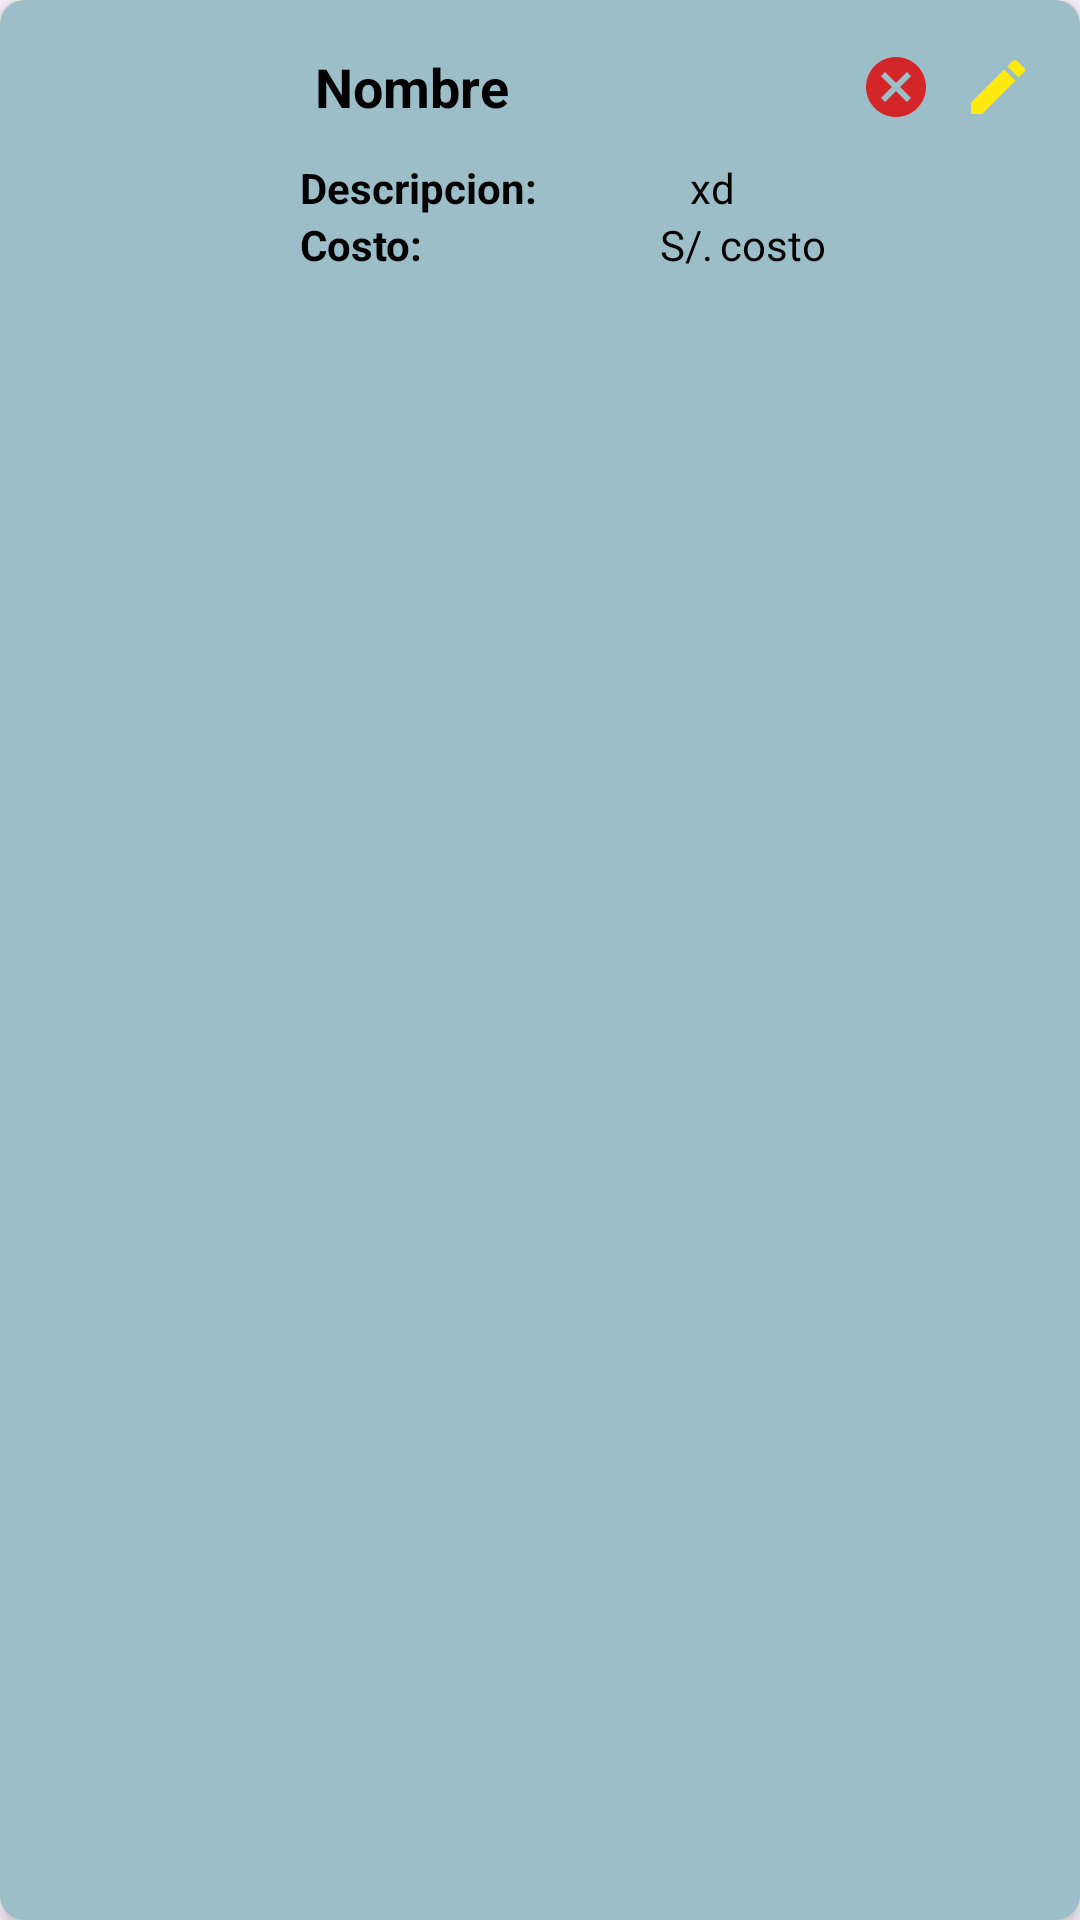

Reconstruct the res/layout file that produces this screen, plus the resources it refers to.
<!-- AndroidManifest.xml: application theme Theme.PryAndroidClinica -->
<!-- res/layout/cardview_tratamiento.xml -->
<androidx.cardview.widget.CardView xmlns:android="http://schemas.android.com/apk/res/android"
    xmlns:app="http://schemas.android.com/apk/res-auto"
    android:layout_width="match_parent"
    android:layout_height="wrap_content"
    android:layout_margin="8dp"
    app:cardCornerRadius="8dp"
    app:cardElevation="4dp"
    android:backgroundTint="@color/letraDark">

    <LinearLayout
        android:layout_width="match_parent"
        android:layout_height="wrap_content"
        android:background="@drawable/border"
        android:orientation="horizontal"
        android:padding="5dp">

        <ImageView
            android:id="@+id/cita_programada"
            android:layout_width="95dp"
            android:layout_height="95dp"
            android:layout_gravity="center_vertical"
            android:scaleType="fitCenter"
            android:src="@drawable/ic_tratamiento" />

        <LinearLayout
            android:layout_width="match_parent"
            android:layout_height="wrap_content"
            android:orientation="vertical">

            <RelativeLayout
                android:layout_width="match_parent"
                android:layout_height="wrap_content">

                <TextView
                    android:id="@+id/nombreTratamiento"
                    android:layout_width="wrap_content"
                    android:layout_height="wrap_content"
                    android:layout_alignParentStart="true"
                    android:layout_centerVertical="true"
                    android:layout_marginStart="5dp"
                    android:gravity="center_vertical"
                    android:text="Nombre"
                    android:textColor="@color/black"
                    android:textSize="18sp"
                    android:textStyle="bold" />

                <ImageButton
                    android:id="@+id/btn_editar"
                    android:layout_width="35dp"
                    android:layout_height="48dp"
                    android:layout_alignParentEnd="true"
                    android:layout_marginEnd="5dp"
                    android:backgroundTint="@android:color/transparent"
                    android:src="@drawable/baseline_edit" />

                <ImageButton
                    android:id="@+id/btn_eliminar"
                    android:layout_width="35dp"
                    android:layout_height="48dp"
                    android:layout_alignParentEnd="true"
                    android:layout_centerVertical="true"
                    android:layout_marginEnd="39dp"
                    android:backgroundTint="@android:color/transparent"
                    android:src="@drawable/ic_cancel" />
            </RelativeLayout>

            <LinearLayout
                android:layout_width="match_parent"
                android:layout_height="wrap_content"
                android:orientation="horizontal">

                <TextView
                    android:id="@+id/categoriaTextView"
                    android:layout_width="match_parent"
                    android:layout_height="wrap_content"
                    android:layout_weight="1"
                    android:text="Descripcion: "
                    android:textColor="@color/black"
                    android:textSize="14sp"
                    android:textStyle="bold" />

                <Space
                    android:layout_width="5dp"
                    android:layout_height="match_parent" />

                <TextView
                    android:id="@+id/descripcionTratamiento"
                    android:layout_width="match_parent"
                    android:layout_height="match_parent"
                    android:layout_weight="1"
                    android:text="xd"
                    android:textColor="@color/black"
                    android:textSize="14sp" />
            </LinearLayout>

            <LinearLayout
                android:layout_width="match_parent"
                android:layout_height="wrap_content"
                android:orientation="horizontal">

                <TextView
                    android:layout_width="match_parent"
                    android:layout_height="wrap_content"
                    android:layout_weight="1"
                    android:text="Costo: "
                    android:textColor="@color/black"
                    android:textSize="14sp"
                    android:textStyle="bold" />

                <Space
                    android:layout_width="5dp"
                    android:layout_height="match_parent" />

                <TextView
                    android:id="@+id/txtCostos"
                    android:layout_width="20dp"
                    android:layout_height="20dp"

                    android:text="S/."
                    android:textColor="@color/black"
                    android:textSize="14sp" />
                <TextView
                    android:id="@+id/txtCosto"
                    android:layout_width="match_parent"
                    android:layout_height="match_parent"
                    android:layout_weight="1"
                    android:text="costo"
                    android:textColor="@color/black"
                    android:textSize="14sp" />
            </LinearLayout>
        </LinearLayout>
    </LinearLayout>
</androidx.cardview.widget.CardView>
<!-- resources referenced by this layout -->
<resources>
  <color name="black">#FF000000</color>
  <color name="letraDark">#9BBEC8</color>
  <!-- drawable baseline_edit (drawable) -->
  <vector xmlns:android="http://schemas.android.com/apk/res/android" android:height="24dp" android:tint="#FFE90F" android:viewportHeight="24" android:viewportWidth="24" android:width="24dp">
        
      <path android:fillColor="@android:color/white" android:pathData="M3,17.25V21h3.75L17.81,9.94l-3.75,-3.75L3,17.25zM20.71,7.04c0.39,-0.39 0.39,-1.02 0,-1.41l-2.34,-2.34c-0.39,-0.39 -1.02,-0.39 -1.41,0l-1.83,1.83 3.75,3.75 1.83,-1.83z"/>
      
  </vector>
  <!-- drawable ic_cancel (drawable-anydpi) -->
  <vector xmlns:android="http://schemas.android.com/apk/res/android"
      android:width="24dp"
      android:height="24dp"
      android:viewportWidth="24"
      android:viewportHeight="24"
      android:tint="#E30000"
      android:alpha="0.8">
    <path
        android:fillColor="@android:color/white"
        android:pathData="M12,2C6.47,2 2,6.47 2,12s4.47,10 10,10 10,-4.47 10,-10S17.53,2 12,2zM17,15.59L15.59,17 12,13.41 8.41,17 7,15.59 10.59,12 7,8.41 8.41,7 12,10.59 15.59,7 17,8.41 13.41,12 17,15.59z"/>
  </vector>
  <style name="Theme.PryAndroidClinica" parent="Base.Theme.PryAndroidClinica" />
  <style name="Base.Theme.PryAndroidClinica" parent="Theme.Material3.DayNight.NoActionBar">
          
          <item name="colorPrimary">@color/clinicaDark</item>
      </style>
  <color name="clinicaDark">#164863</color>
</resources>
